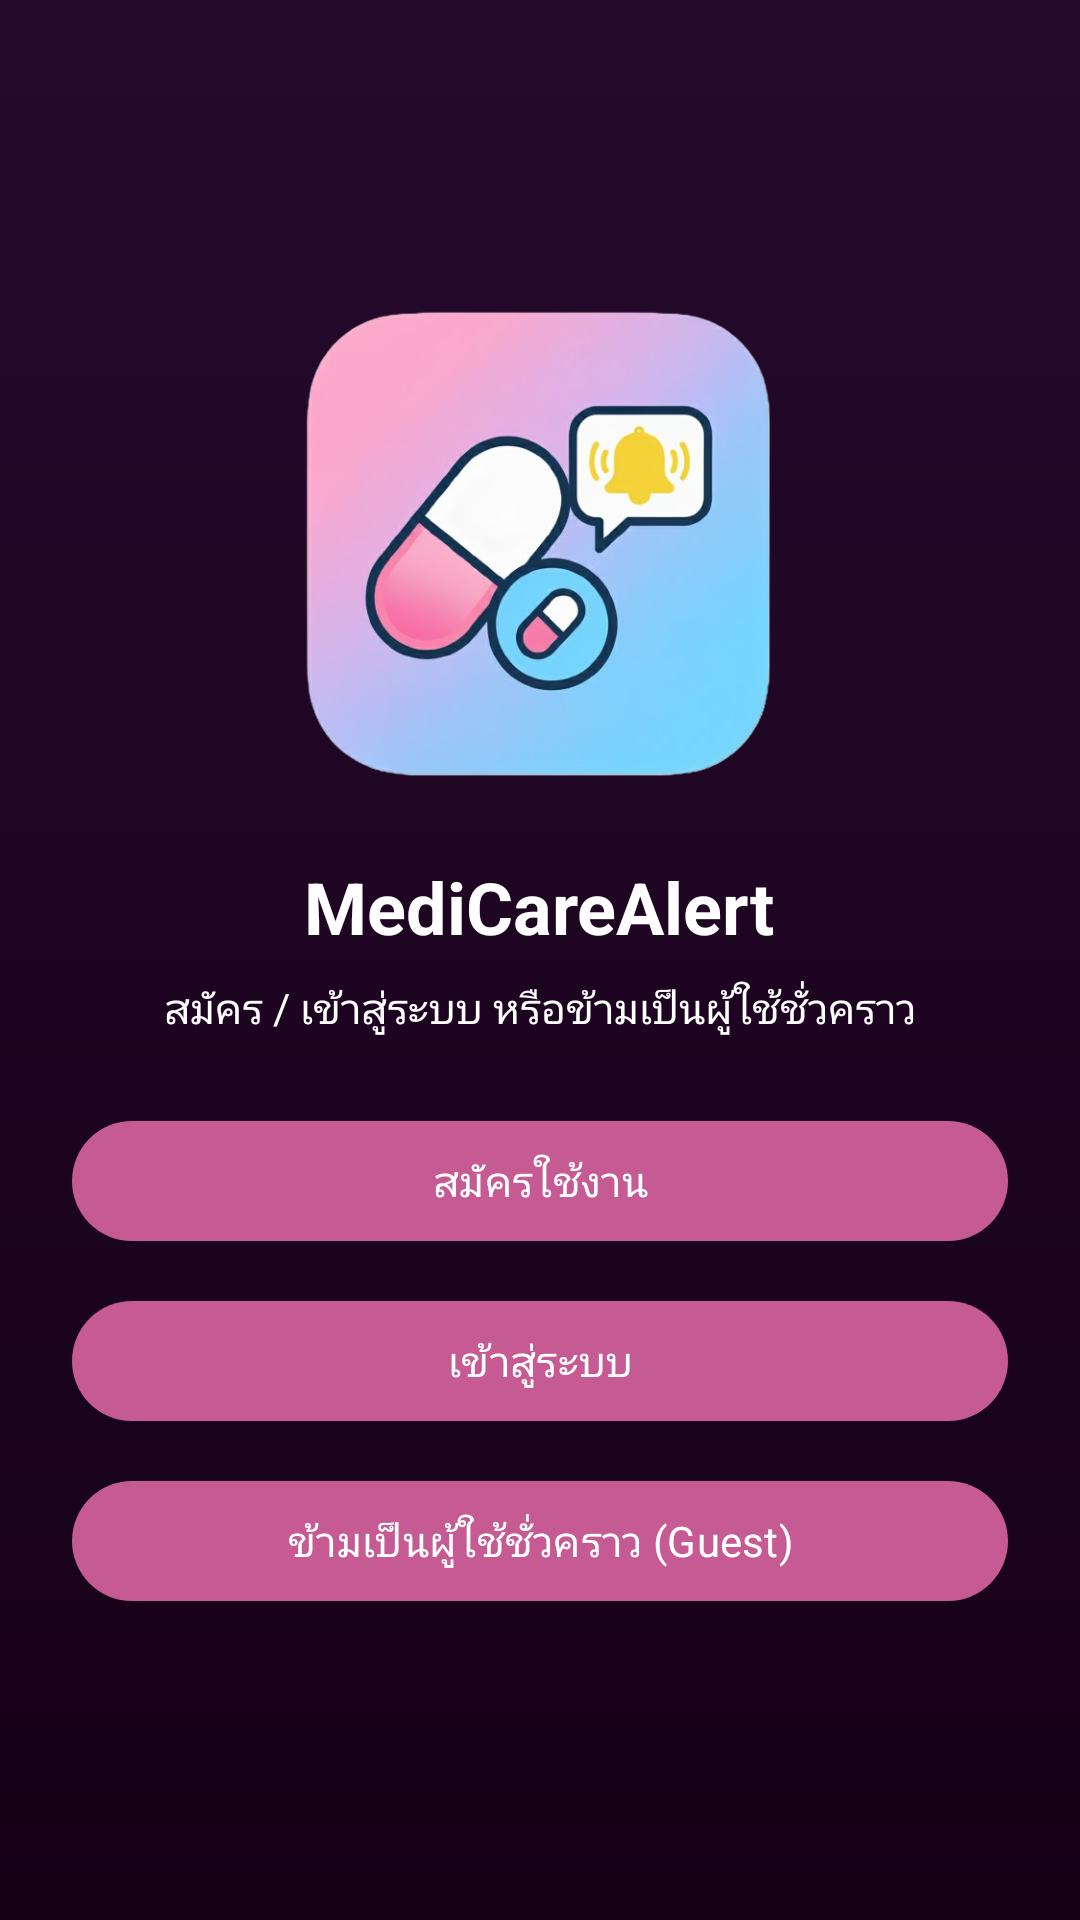

Android layout source for this screen:
<!-- AndroidManifest.xml: application theme Theme.MediCareAlert -->
<!-- res/layout/fragment_welcome.xml -->
<?xml version="1.0" encoding="utf-8"?>
<LinearLayout xmlns:android="http://schemas.android.com/apk/res/android"
    android:layout_width="match_parent"
    android:layout_height="match_parent"
    android:orientation="vertical"
    android:padding="24dp"
    android:gravity="center"
    android:background="@drawable/bg_gradient_axora">

    <ImageView
        android:id="@+id/logo"
        android:layout_width="160dp"
        android:layout_height="160dp"
        android:layout_marginBottom="24dp"
        android:src="@drawable/medicare_logo"
        android:contentDescription="@string/app_name" />

    <TextView
        android:layout_width="wrap_content"
        android:layout_height="wrap_content"
        android:text="MediCareAlert"
        android:textSize="24sp"
        android:textStyle="bold"
        android:textColor="@android:color/white"
        android:layout_marginBottom="8dp" />

    <TextView
        android:layout_width="wrap_content"
        android:layout_height="wrap_content"
        android:text="สมัคร / เข้าสู่ระบบ หรือข้ามเป็นผู้ใช้ชั่วคราว"
        android:textColor="@android:color/white"
        android:layout_marginBottom="24dp" />

    <com.google.android.material.button.MaterialButton
        android:id="@+id/btnSignup"
        android:layout_width="match_parent"
        android:layout_height="wrap_content"
        android:text="สมัครใช้งาน"
        android:layout_marginBottom="12dp" />

    <com.google.android.material.button.MaterialButton
        android:id="@+id/btnSignin"
        android:layout_width="match_parent"
        android:layout_height="wrap_content"
        android:text="เข้าสู่ระบบ"
        android:layout_marginBottom="12dp" />

    <com.google.android.material.button.MaterialButton
        android:id="@+id/btnGuest"
        android:layout_width="match_parent"
        android:layout_height="wrap_content"
        android:text="ข้ามเป็นผู้ใช้ชั่วคราว (Guest)" />
</LinearLayout>
<!-- resources referenced by this layout -->
<resources>
  <!-- drawable bg_gradient_axora (drawable) -->
  <?xml version="1.0" encoding="utf-8"?>
  <shape xmlns:android="http://schemas.android.com/apk/res/android"
      android:shape="rectangle">
      <gradient
          android:startColor="#160016"
          android:endColor="#250A2D"
          android:angle="90"/>
  </shape>
  <!-- drawable medicare_logo: png bitmap (drawable, 221739 bytes) -->
  <string name="app_name">MediCareAlert</string>
  <style name="Theme.MediCareAlert" parent="Theme.Material3.Light.NoActionBar">
          
          <item name="fontFamily">@font/prompt</item>
  
          
          <item name="colorPrimary">@color/ax_primary</item>
          <item name="colorSecondary">@color/ax_secondary</item>
          <item name="colorTertiary">@color/ax_tertiary</item>
  
          
          <item name="shapeAppearanceSmallComponent">@style/Shape.Radius16</item>
          <item name="shapeAppearanceMediumComponent">@style/Shape.Radius20</item>
          <item name="shapeAppearanceLargeComponent">@style/Shape.Radius24</item>
  
          
          <item name="materialAlertDialogTheme">@style/ThemeOverlay.MCA.Dialog</item>
      </style>
  <color name="ax_primary">#C55B92</color>
  <color name="ax_secondary">#F08BB4</color>
  <color name="ax_tertiary">#7B4B94</color>
  <style name="Shape.Radius16">
          <item name="cornerFamily">rounded</item>
          <item name="cornerSize">16dp</item>
      </style>
  <style name="Shape.Radius20">
          <item name="cornerFamily">rounded</item>
          <item name="cornerSize">20dp</item>
      </style>
  <style name="Shape.Radius24">
          <item name="cornerFamily">rounded</item>
          <item name="cornerSize">24dp</item>
      </style>
  <style name="ThemeOverlay.MCA.Dialog" parent="ThemeOverlay.Material3.MaterialAlertDialog">
          <item name="fontFamily">@font/prompt</item>
      </style>
</resources>
